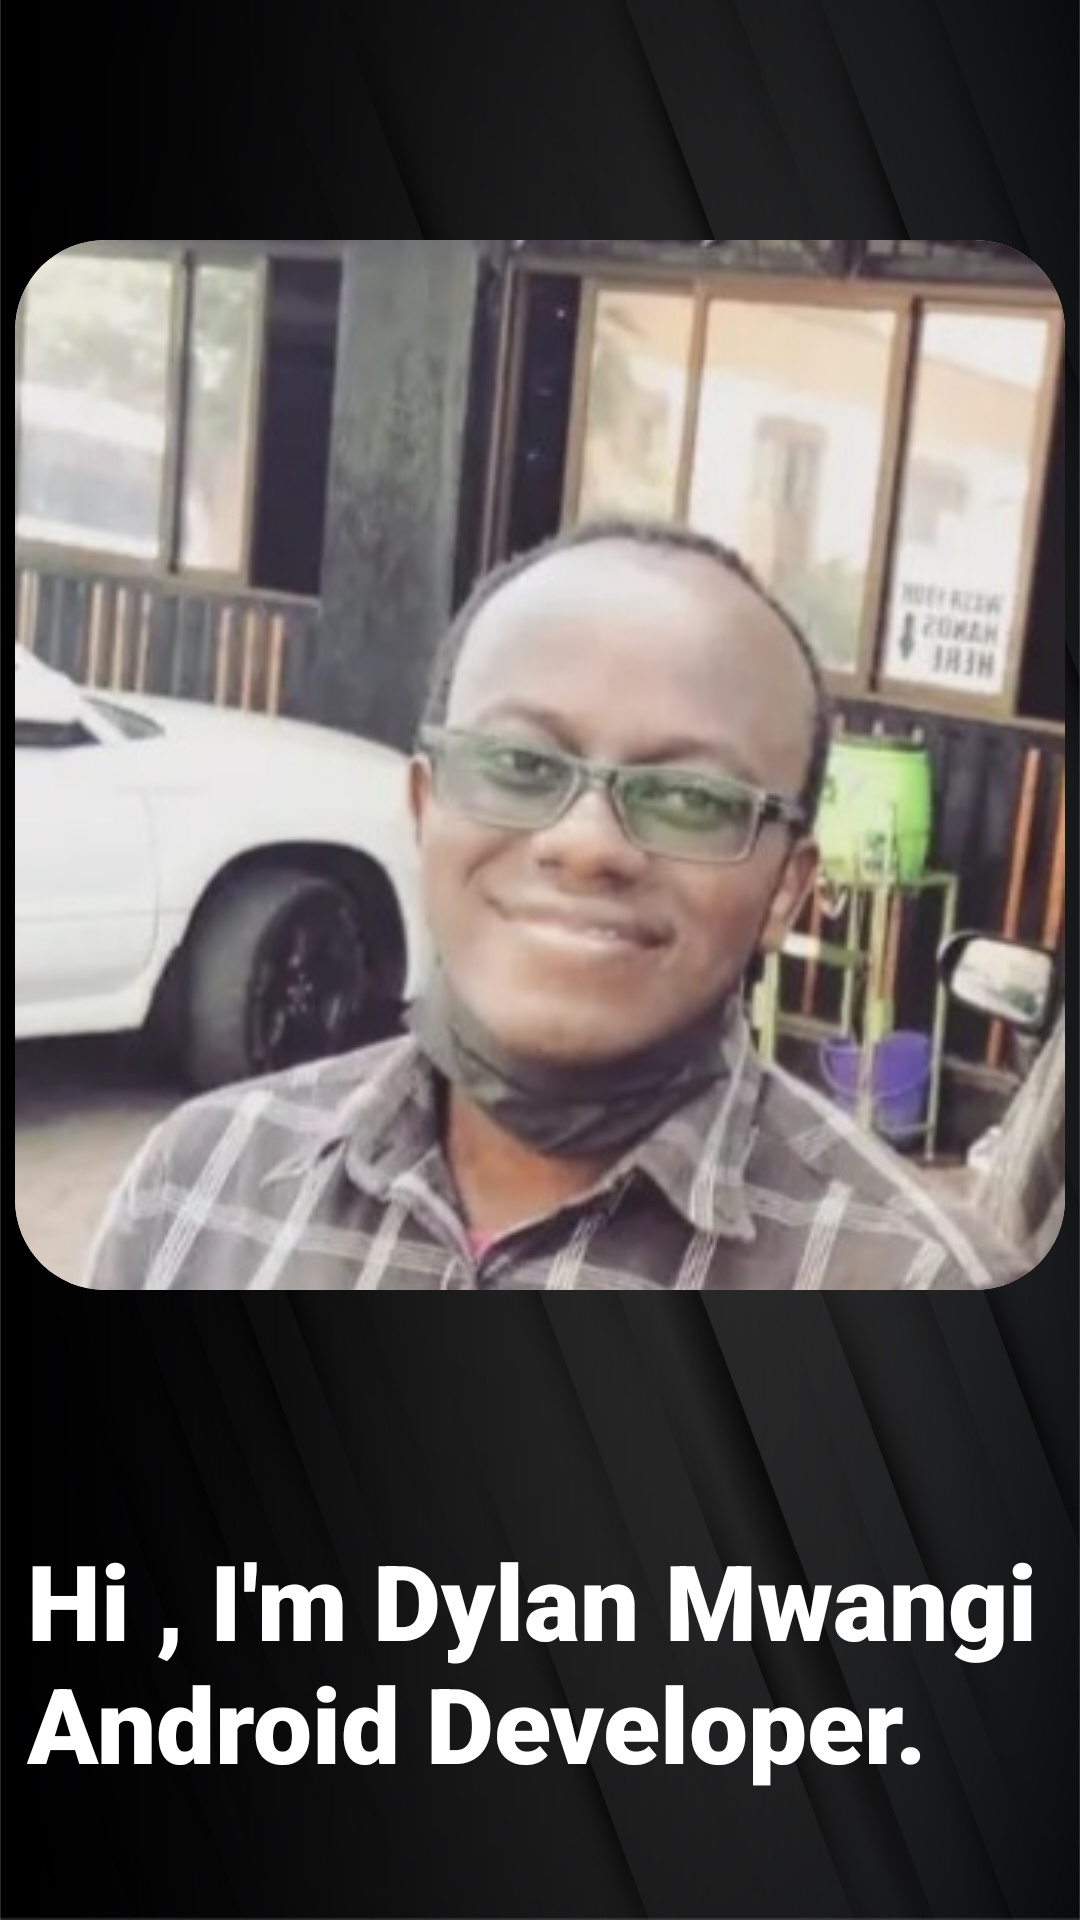

Android layout source for this screen:
<!-- AndroidManifest.xml: application theme Theme.ResumeApp -->
<!-- res/layout/fragment_home.xml -->
<?xml version="1.0" encoding="utf-8"?>
<ScrollView
    xmlns:tools="http://schemas.android.com/tools"
    android:layout_width="match_parent"
    android:layout_height="match_parent"
    xmlns:app="http://schemas.android.com/apk/res-auto"
    android:background="@drawable/modern_background_with_lines__1_"
    xmlns:android="http://schemas.android.com/apk/res/android">


    <androidx.constraintlayout.widget.ConstraintLayout
        android:layout_width="match_parent"
        android:layout_height="match_parent"
        tools:context=".HomeFragment">
        <androidx.cardview.widget.CardView
            android:layout_width="350dp"
            android:layout_height="350dp"
            app:cardCornerRadius="30dp"
            app:cardElevation="0dp"
            android:layout_marginTop="80dp"
            app:layout_constraintEnd_toEndOf="parent"
            app:layout_constraintStart_toStartOf="parent"
            app:layout_constraintTop_toTopOf="parent">

            <ImageView
                android:id="@+id/image_user"
                android:src="@drawable/img_20220112_042358_860"
                android:layout_width="match_parent"
                android:layout_height="match_parent"
                app:strokeColor="#212121"
                app:strokeWidth="5dp"
                android:scaleType="centerCrop"
                />

        </androidx.cardview.widget.CardView>

        <TextView
            android:id="@+id/user_name"
            android:layout_width="wrap_content"
            android:layout_height="wrap_content"
            android:layout_marginTop="510dp"
            android:layout_marginStart="18dp"
            app:layout_constraintTop_toTopOf="parent"
            app:layout_constraintStart_toStartOf="parent"
            app:layout_constraintEnd_toEndOf="parent"
            style="@style/TextAppearance"
            android:textColor="#fff"
            android:text="Hi , I'm Dylan Mwangi
        Android Developer."/>

    </androidx.constraintlayout.widget.ConstraintLayout>

</ScrollView>
<!-- resources referenced by this layout -->
<resources>
  <!-- drawable img_20220112_042358_860: jpg bitmap (drawable, 59597 bytes) -->
  <!-- drawable modern_background_with_lines__1_: jpg bitmap (drawable, 192635 bytes) -->
  <style name="TextAppearance" parent="TextAppearance.AppCompat">
          <item name="android:textSize">35sp</item>
          <item name="android:textColor">#fff</item>
          <item name="android:fontFamily">sans-serif-black</item>
          <item name="android:textAppearance">?android:textAppearanceMedium</item>
          <item name="android:textStyle">bold</item>
      </style>
  <style name="Theme.ResumeApp" parent="Theme.MaterialComponents.DayNight.DarkActionBar">
          <item name="android:forceDarkAllowed" tools:targetApi="q">true</item>
          
          <item name="colorPrimary">#01579B</item>
          <item name="colorPrimaryVariant">#2962FF</item>
          <item name="colorOnPrimary">@color/white</item>
          
          <item name="colorSecondary">@color/teal_200</item>
          <item name="colorSecondaryVariant">@color/teal_700</item>
          <item name="colorOnSecondary">@color/black</item>
          
          <item name="android:statusBarColor" tools:targetApi="l">?attr/colorPrimaryVariant</item>
          
      </style>
  <!-- not gathered from this repository: default colours our renderer supplied (Android Studio template values) -->
  <color name="teal_200">#FF03DAC5</color>
  <color name="teal_700">#FF018786</color>
  <color name="black">#FF000000</color>
  <color name="white">#FFFFFFFF</color>
</resources>
